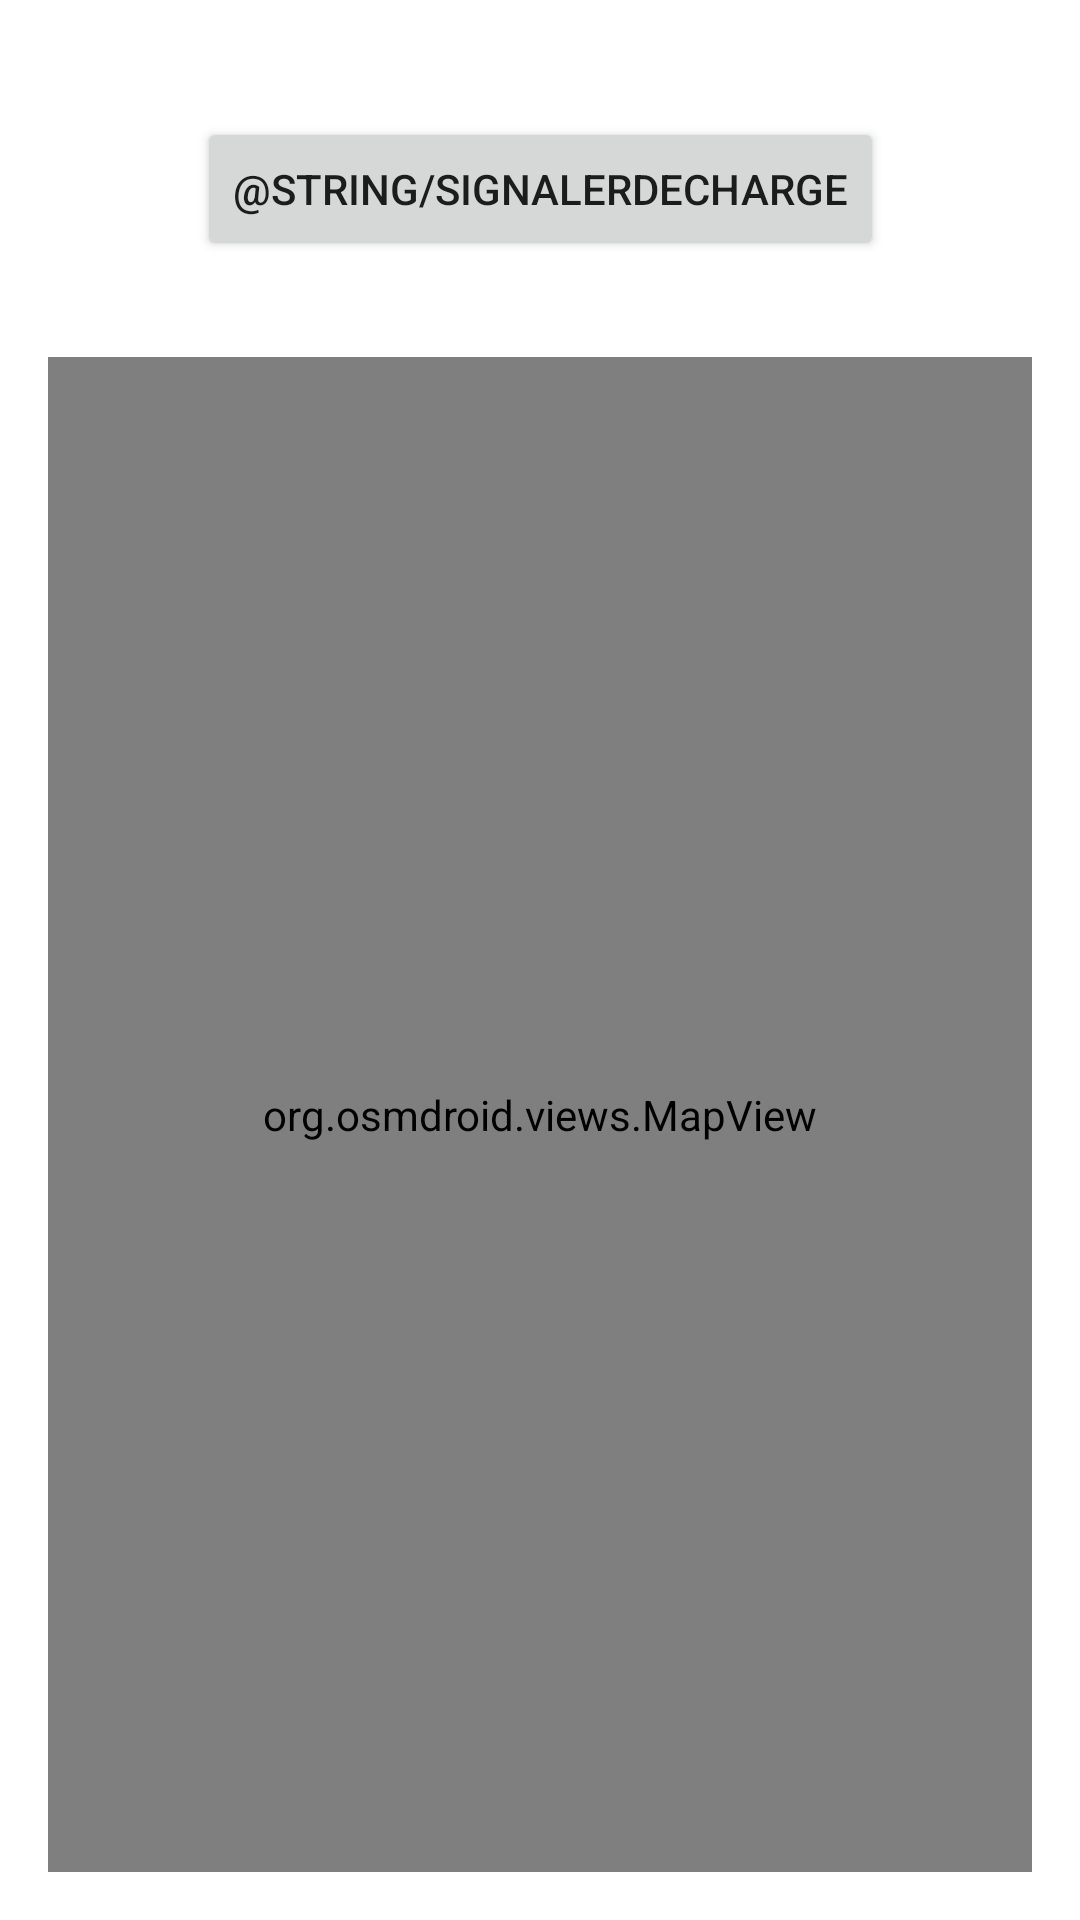

Android layout source for this screen:
<!-- AndroidManifest.xml: application theme Theme.TrashReport -->
<!-- res/layout/mapdesdechets.xml -->
<?xml version="1.0" encoding="utf-8"?>
<androidx.constraintlayout.widget.ConstraintLayout xmlns:android="http://schemas.android.com/apk/res/android"
    xmlns:app="http://schemas.android.com/apk/res-auto"
    xmlns:tools="http://schemas.android.com/tools"
    android:layout_width="match_parent"
    android:layout_height="match_parent">

    <Button
        android:id="@+id/mapdesdechets_signalerdecharge"
        android:layout_width="wrap_content"
        android:layout_height="wrap_content"
        android:layout_marginTop="16dp"
        android:text="@string/signalerdecharge"
        app:layout_constraintBottom_toBottomOf="parent"
        app:layout_constraintEnd_toEndOf="parent"
        app:layout_constraintStart_toStartOf="parent"
        app:layout_constraintTop_toTopOf="parent"
        app:layout_constraintVertical_bias="0.04000002" />

    <org.osmdroid.views.MapView
        android:id="@+id/mapdesdechets_mapview"
        tilesource="DEFAULT_TILE_SOURCE"
        android:layout_width="match_parent"
        android:layout_height="0dp"
        android:layout_marginStart="16dp"
        android:layout_marginTop="32dp"
        android:layout_marginEnd="16dp"
        android:layout_marginBottom="16dp"
        android:clickable="true"
        app:layout_constraintBottom_toBottomOf="parent"
        app:layout_constraintEnd_toEndOf="parent"
        app:layout_constraintStart_toStartOf="parent"
        app:layout_constraintTop_toBottomOf="@+id/mapdesdechets_signalerdecharge" />

</androidx.constraintlayout.widget.ConstraintLayout>
<!-- resources referenced by this layout -->
<resources>
  <string name="signalerdecharge">Report a Dump</string>
  <style name="Theme.TrashReport" parent="Theme.MaterialComponents.DayNight.DarkActionBar">
          
          <item name="colorPrimary">@color/purple_500</item>
          <item name="colorPrimaryVariant">@color/purple_700</item>
          <item name="colorOnPrimary">@color/white</item>
          
          <item name="colorSecondary">@color/teal_200</item>
          <item name="colorSecondaryVariant">@color/teal_700</item>
          <item name="colorOnSecondary">@color/black</item>
          
          <item name="android:statusBarColor">?attr/colorPrimaryVariant</item>
          
      </style>
  <color name="purple_500">#FF6200EE</color>
  <color name="purple_700">#FF3700B3</color>
  <color name="white">#FFFFFFFF</color>
  <color name="teal_200">#FF03DAC5</color>
  <color name="teal_700">#FF018786</color>
  <color name="black">#FF000000</color>
</resources>
